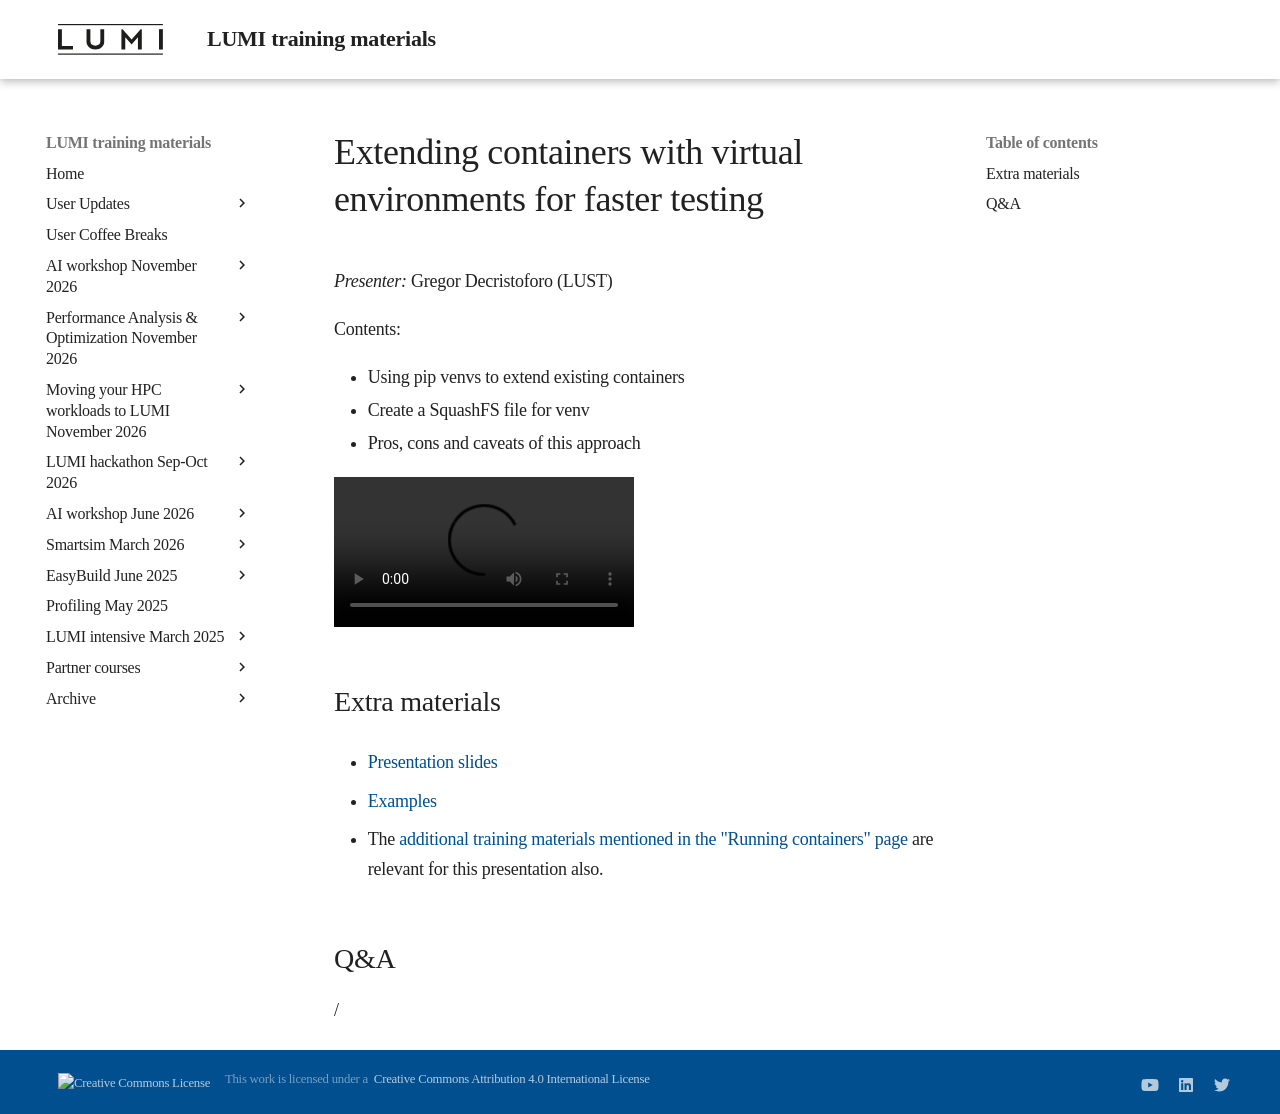

repository: Lumi-supercomputer/LUMI-training-materials · page: ai-20250527/extra_07_VirtualEnvironments/index.html · generator: mkdocs

# Extending containers with virtual environments for faster testing

*Presenter:* Gregor Decristoforo (LUST)

Contents:

-   Using pip venvs to extend existing containers
-   Create a SquashFS file for venv
-   Pros, cons and caveats of this approach


<!--
A video recording will follow.
-->

<video src="https://462000265.lumidata.eu/ai-20250527/recordings/07_VirtualEnvironments.mp4" controls="controls"></video>

## Extra materials

<!--
More materials will become available during and shortly after the course
-->

-   [Presentation slides](https://462000265.lumidata.eu/ai-20250527/files/LUMI-ai-20250527-07-Extending_containers.pdf)

-   [Examples](https://github.com/Lumi-supercomputer/Getting_Started_with_AI_workshop/tree/ai-20250527/07_Extending_containers_with_virtual_environments_for_faster_testing)

-   The [additional training materials mentioned in the "Running containers" page](extra_05_RunningContainers.md#extra-materials)
    are relevant for this presentation also.


## Q&A

/
